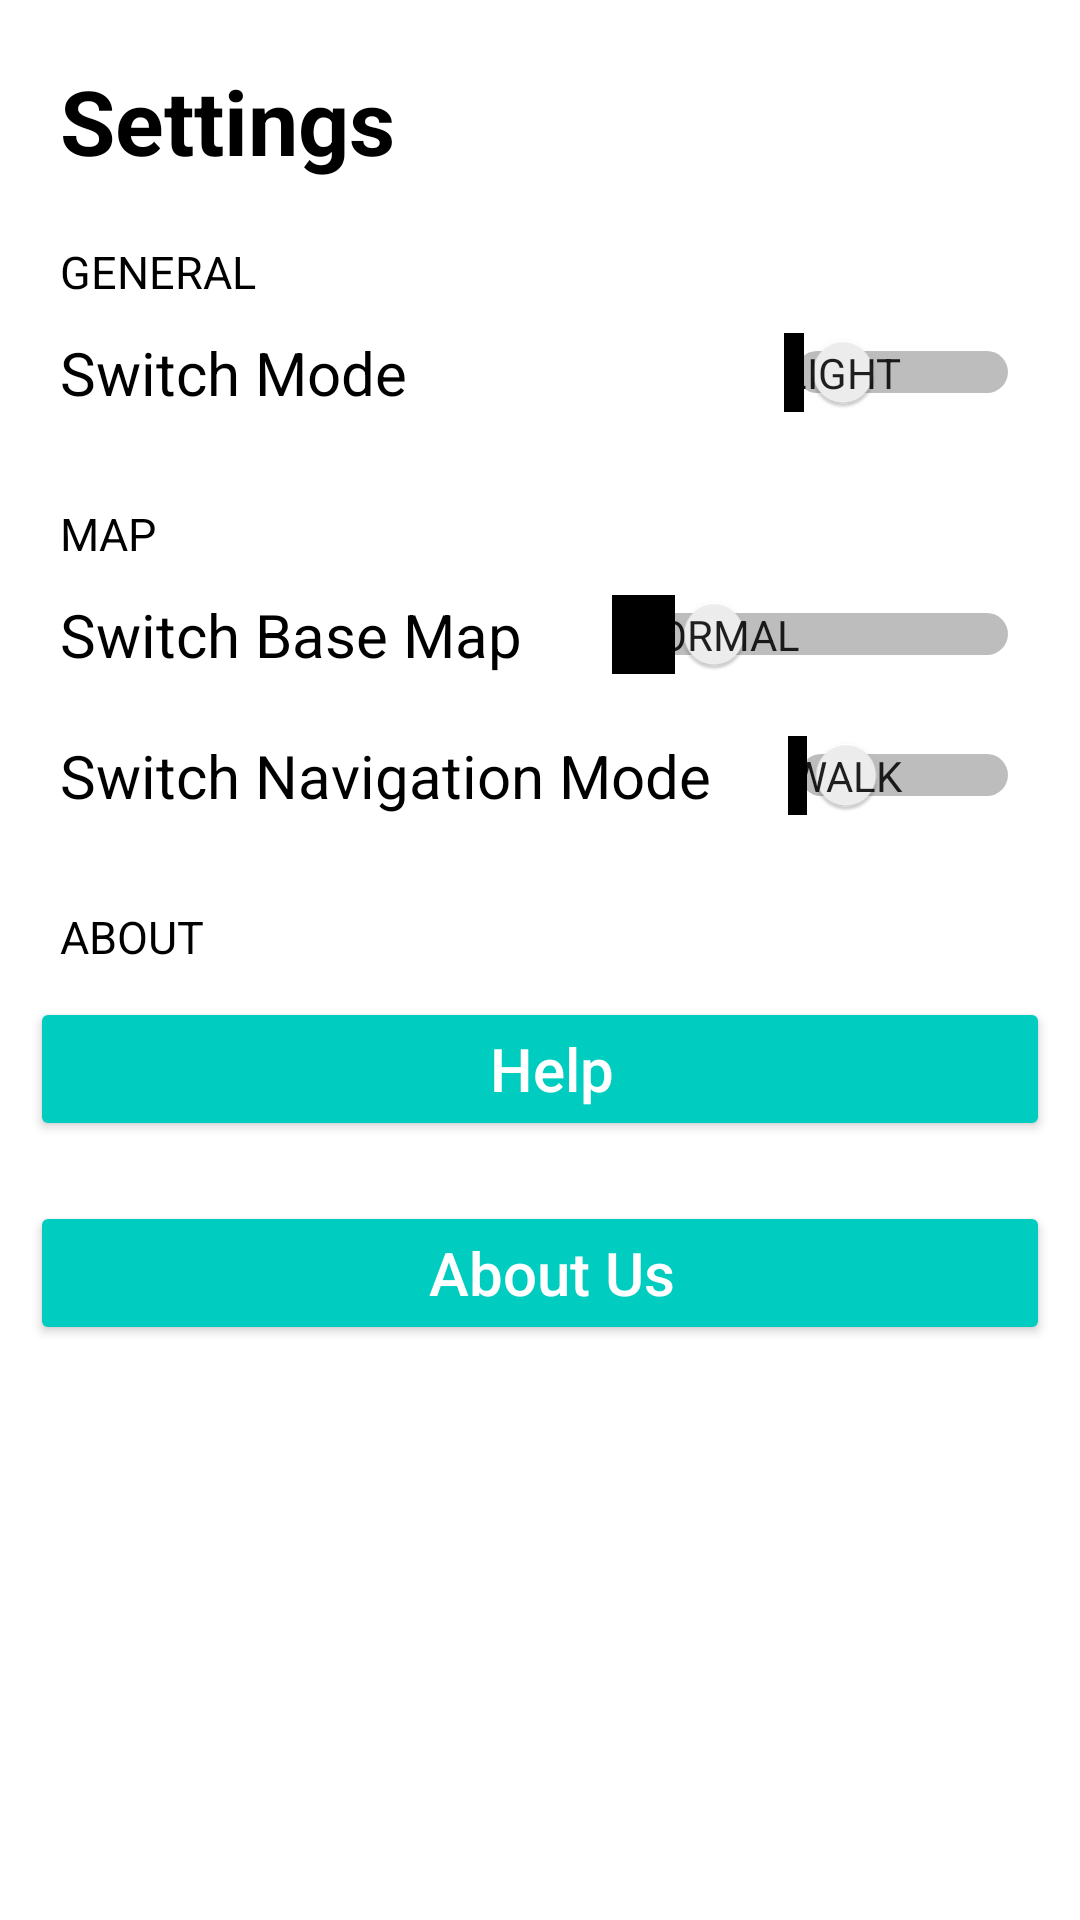

Layout XML and referenced resources for this Android screen:
<!-- AndroidManifest.xml: application theme Theme.Light -->
<!-- res/layout/fragment_settings.xml -->
<?xml version="1.0" encoding="utf-8"?>
<RelativeLayout xmlns:android="http://schemas.android.com/apk/res/android"
    xmlns:tools="http://schemas.android.com/tools"
    android:layout_width="match_parent"
    android:layout_height="match_parent"
    android:background="?attr/background_color"
    tools:context=".SettingsFragment">

    <TextView
        android:id="@+id/textSettings"
        android:layout_width="wrap_content"
        android:layout_height="wrap_content"
        android:layout_gravity="left"
        android:textSize="30dp"
        android:textStyle="bold"
        android:textColor="?attr/text_color"
        android:paddingTop="20dp"
        android:paddingLeft="20dp"
        android:text="Settings" />

    <TextView
        android:id="@+id/textGeneral"
        android:layout_width="wrap_content"
        android:layout_height="wrap_content"
        android:layout_gravity="left"
        android:textSize="15dp"
        android:textColor="?attr/text_color"
        android:paddingTop="20dp"
        android:paddingLeft="20dp"
        android:layout_below="@id/textSettings"
        android:text="GENERAL" />


    <Switch
        android:id="@+id/switchMode"
        android:layout_width="match_parent"
        android:layout_height="wrap_content"
        android:layout_below="@id/textGeneral"
        android:text="Switch Mode"
        android:textSize="20dp"
        android:textColor="?attr/text_color"
        android:showText="true"
        android:textOff="Light"
        android:textOn="Dark"
        android:paddingHorizontal="20dp"
        android:paddingVertical="10dp"/>

    <TextView
        android:id="@+id/textMap"
        android:layout_width="wrap_content"
        android:layout_height="wrap_content"
        android:layout_gravity="left"
        android:textSize="15dp"
        android:textColor="?attr/text_color"
        android:paddingTop="20dp"
        android:paddingLeft="20dp"
        android:layout_below="@id/switchMode"
        android:text="MAP" />

    <Switch
        android:id="@+id/switchBaseMap"
        android:layout_width="match_parent"
        android:layout_height="wrap_content"
        android:layout_below="@id/textMap"
        android:text="Switch Base Map"
        android:textColor="?attr/text_color"
        android:textSize="20dp"
        android:showText="true"
        android:textOff="Normal"
        android:textOn="Satellite"
        android:paddingHorizontal="20dp"
        android:paddingVertical="10dp"/>

    <Switch
        android:id="@+id/switchNavigation"
        android:layout_width="match_parent"
        android:layout_height="wrap_content"
        android:layout_below="@id/switchBaseMap"
        android:text="Switch Navigation Mode"
        android:textColor="?attr/text_color"
        android:textSize="20dp"
        android:showText="true"
        android:textOff="Walk"
        android:textOn="Drive"
        android:paddingHorizontal="20dp"
        android:paddingVertical="10dp"/>

    <TextView
        android:id="@+id/textAbout"
        android:layout_width="wrap_content"
        android:layout_height="wrap_content"
        android:layout_gravity="left"
        android:textSize="15dp"
        android:textColor="?attr/text_color"
        android:paddingTop="20dp"
        android:paddingLeft="20dp"
        android:layout_below="@id/switchNavigation"
        android:text="ABOUT" />

    <Button
        android:id="@+id/buttonHelp"
        android:layout_width="match_parent"
        android:layout_height="wrap_content"
        android:layout_below="@id/textAbout"
        android:textColor="?attr/button_text_color"
        android:backgroundTint="?attr/button_background_color"
        android:paddingLeft="20dp"
        android:layout_margin="10dp"
        android:text="Help"
        android:textAllCaps="false"
        android:textSize="20dp" />

    <Button
        android:id="@+id/buttonAboutUs"
        android:layout_width="match_parent"
        android:layout_height="wrap_content"
        android:paddingLeft="20dp"
        android:layout_margin="10dp"
        android:textColor="?attr/button_text_color"
        android:backgroundTint="?attr/button_background_color"
        android:layout_below="@id/buttonHelp"
        android:textSize="20dp"
        android:text="About Us"
        android:textAllCaps="false"/>

</RelativeLayout>
<!-- resources referenced by this layout -->
<resources>
  <style name="Theme.Light" parent="Theme.MaterialComponents.DayNight.NoActionBar">
          
          <item name="colorPrimary">@color/blue_green</item>
          <item name="colorPrimaryVariant">@color/blue_green</item>
          <item name="colorOnPrimary">@color/white</item>
          
          <item name="colorSecondary">@color/blue_green</item>
          <item name="colorSecondaryVariant">@color/blue_green</item>
          <item name="colorOnSecondary">@color/black</item>
          
          <item name="android:statusBarColor">@color/blue_green</item>
          
          <item name="background_color">#FFFFFF</item>
          <item name="text_color">#000000</item>
          <item name="button_text_color">#FFFFFF</item>
          <item name="button_background_color">@color/blue_green</item>
          <item name="image_button_background">#FFFFFF</item>
      </style>
  <color name="blue_green">#00CCBF</color>
  <color name="white">#FFFFFFFF</color>
  <color name="black">#FF000000</color>
</resources>
